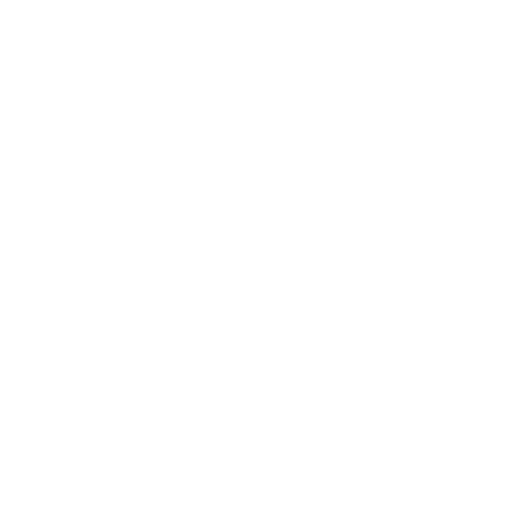
t = 0.00 s
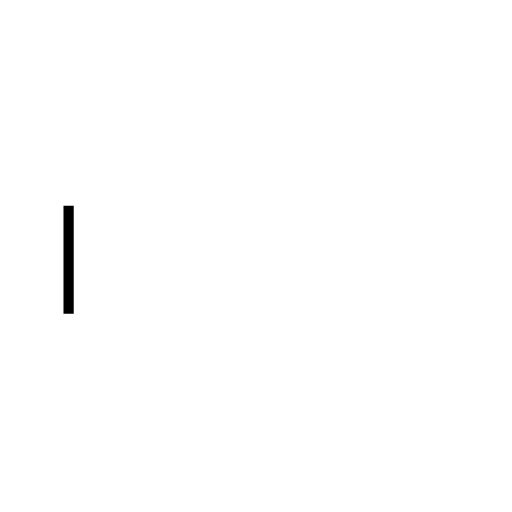
t = 0.32 s
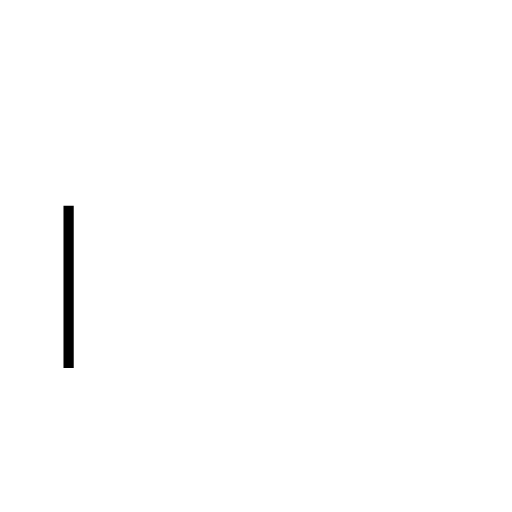
t = 0.48 s
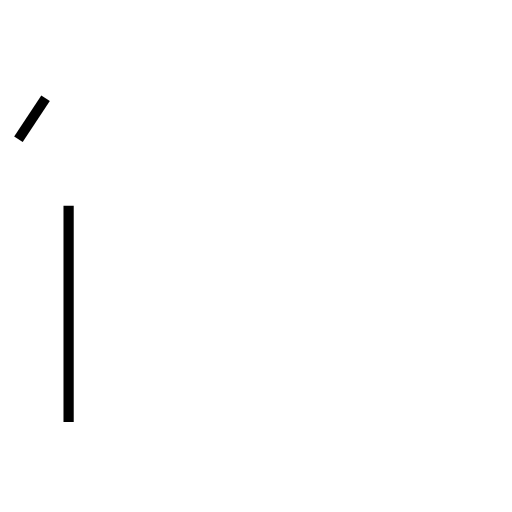
t = 0.78 s
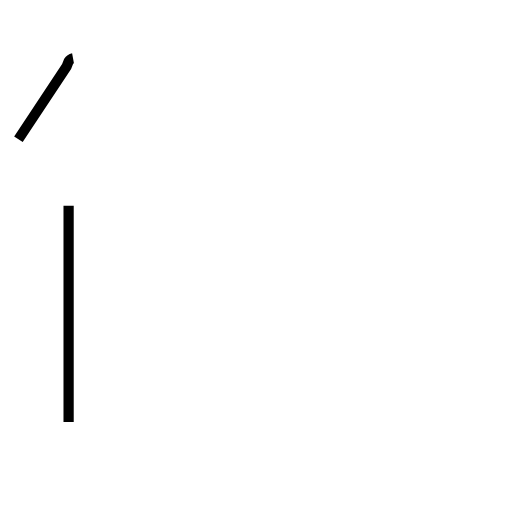
t = 0.92 s
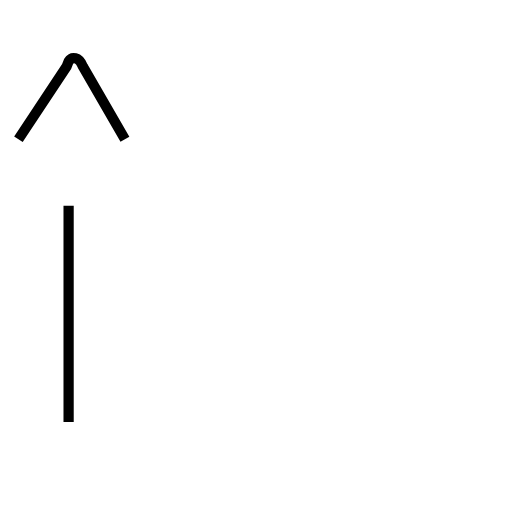
t = 1.21 s

The animated SVG that drew these frames (rendered in a browser with its animation timeline set to each time). Animation: 2 SMIL elements (animate=2); one cycle of 1.21 s.

<?xml version='1.0' encoding='utf-8'?>
<svg viewBox="0.0 -6.0 50.0 50.0" version="1.1" xmlns="http://www.w3.org/2000/svg"><rect x="-1000" y="-1000" width="2000" height="2000" stroke="white" fill="white" /><g style="fill:none;stroke:#000000;stroke-width:1"><path d="M 6.7 -23.9 L 6.7 -2.8 " transform="translate(0.0 38.0)" stroke-dasharray="21.099999999999998" stroke-dashoffset="21.099999999999998"><animate attributeName="stroke-dashoffset" from="21.099999999999998" to="0" dur="0.6329999999999999s" begin="0s" fill="freeze" /></path><path d="M 1.8 -30.4 L 6.5 -37.5 L 6.7 -38.0 C 7.0 -38.5 7.7 -38.5 8.1 -37.5 L 12.2 -30.4" transform="translate(0.0 38.0)" stroke-dasharray="19.176617005269357" stroke-dashoffset="19.176617005269357"><animate attributeName="stroke-dashoffset" from="19.176617005269357" to="0" dur="0.5752985101580806s" begin="0.6329999999999999s" fill="freeze" /></path></g></svg>
